Run: headless pygame with SDL's dummy video driver; simulated clock (each Clock.tick advances the game by its frame time, no real sleeping); random seed 0; keys injected as events and as key.get_pressed() state; mouse plan: one left click at the window centre at the start of phase 2, then a move to the lower-right quarter at the start of phase 3; restart key SPACE tapped at the start of phases 3 and 4.
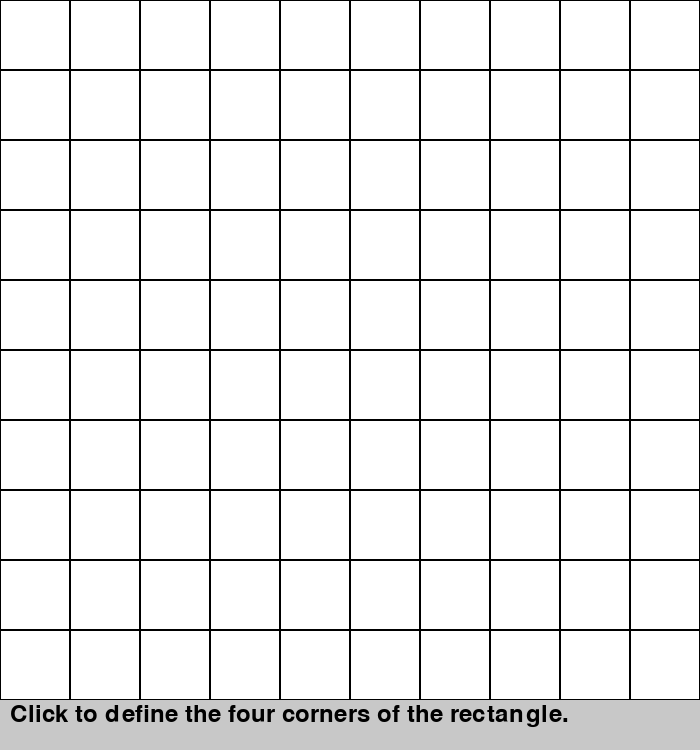
Frame 1 of 4 · flips 1–60 · no input
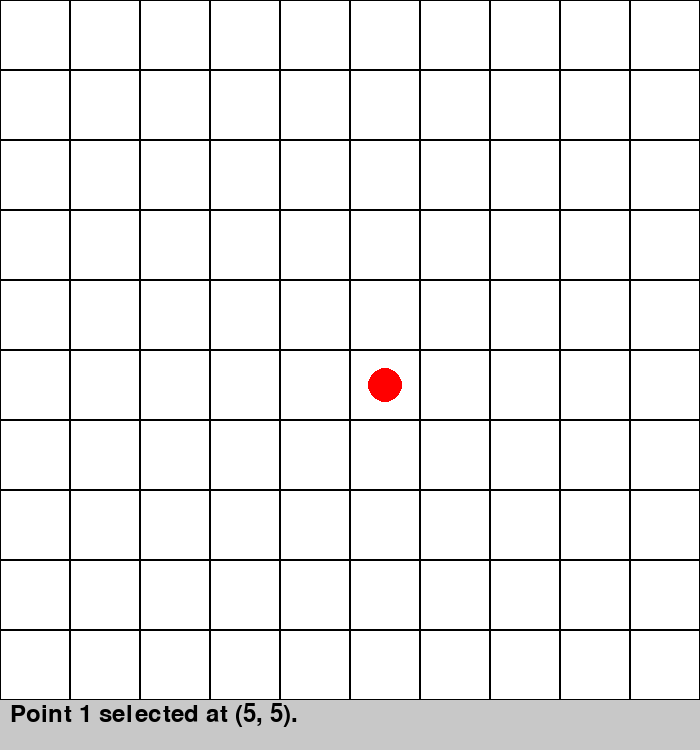
Frame 2 of 4 · flips 61–180 · clicked the window centre · tapped SPACE, RETURN · held RIGHT (→), D
Frame 3 of 4 · flips 181–300 · moved the mouse to the lower-right quarter · tapped SPACE · held DOWN (↓), S · screen unchanged from frame 2, image omitted
Frame 4 of 4 · flips 301–420 · tapped SPACE · held LEFT (←), A, UP (↑), W · screen unchanged from frame 3, image omitted

The pygame program that drew these frames:

import pygame
import time
import math
import heapq
import random

GRID_SIZE = 10
CELL_SIZE = 70
WINDOW_SIZE = GRID_SIZE * CELL_SIZE
FEEDBACK_HEIGHT = 50
WINDOW_HEIGHT = WINDOW_SIZE + FEEDBACK_HEIGHT
STEP_DELAY = 0.3

WHITE = (255, 255, 255)
BLACK = (0, 0, 0)
RED = (255, 0, 0)
GREEN = (0, 255, 0)
BLUE = (0, 0, 255)
GRAY = (200, 200, 200)
YELLOW = (255, 255, 0)

pygame.init()
window = pygame.display.set_mode((WINDOW_SIZE, WINDOW_HEIGHT))
pygame.display.set_caption("Robot Navigation with Obstacles")
font = pygame.font.Font(None, 36)

def draw_grid():
    for x in range(GRID_SIZE):
        for y in range(GRID_SIZE):
            pygame.draw.rect(window, WHITE, (y * CELL_SIZE, x * CELL_SIZE, CELL_SIZE, CELL_SIZE))
            pygame.draw.rect(window, BLACK, (y * CELL_SIZE, x * CELL_SIZE, CELL_SIZE, CELL_SIZE), 1)

def calculate_center(points):
    x_coords = [p[0] for p in points]
    y_coords = [p[1] for p in points]
    center_x = sum(x_coords) // len(points)
    center_y = sum(y_coords) // len(points)
    return center_x, center_y

def draw_feedback(feedback):
    pygame.draw.rect(window, GRAY, (0, WINDOW_SIZE, WINDOW_SIZE, FEEDBACK_HEIGHT))
    feedback_text = font.render(feedback, True, BLACK)
    window.blit(feedback_text, (10, WINDOW_SIZE + 2))
    pygame.display.update()

def a_star(grid, start, end):
    directions = [(0, 1), (1, 0), (0, -1), (-1, 0)]
    open_list = []
    heapq.heappush(open_list, (0, start))
    came_from = {}
    g_score = {start: 0}
    f_score = {start: heuristic(start, end)}

    while open_list:
        _, current = heapq.heappop(open_list)
        if current == end:
            return reconstruct_path(came_from, current)
        for dx, dy in directions:
            neighbor = (current[0] + dx, current[1] + dy)
            if 0 <= neighbor[0] < GRID_SIZE and 0 <= neighbor[1] < GRID_SIZE and grid[neighbor[0]][neighbor[1]] == 0:
                tentative_g_score = g_score[current] + 1
                if neighbor not in g_score or tentative_g_score < g_score[neighbor]:
                    came_from[neighbor] = current
                    g_score[neighbor] = tentative_g_score
                    f_score[neighbor] = tentative_g_score + heuristic(neighbor, end)
                    heapq.heappush(open_list, (f_score[neighbor], neighbor))
    return []

def heuristic(a, b):
    return abs(a[0] - b[0]) + abs(a[1] - b[1])

def reconstruct_path(came_from, current):
    path = []
    while current in came_from:
        path.append(current)
        current = came_from[current]
    path.reverse()
    return path

def get_starting_position():
    x, y = pygame.mouse.get_pos()
    return (y // CELL_SIZE, x // CELL_SIZE)

def main():
    running = True
    points = []
    robot_position = None
    path = []
    center = None
    grid = [[0 for _ in range(GRID_SIZE)] for _ in range(GRID_SIZE)]
    feedback = "Click to define the four corners of the rectangle."
    placing_obstacles = False
    specified_start = None

    while running:
        for event in pygame.event.get():
            if event.type == pygame.QUIT:
                running = False

            elif event.type == pygame.MOUSEBUTTONDOWN:
                x, y = event.pos[1] // CELL_SIZE, event.pos[0] // CELL_SIZE

                if len(points) < 4:
                    if (x, y) not in points:  
                        points.append((x, y))
                        feedback = f"Point {len(points)} selected at {x, y}."
                        grid[x][y] = 1

                elif placing_obstacles:
                    if (x, y) not in points and (x, y) != center:  
                        if grid[x][y] == 0:  
                            grid[x][y] = 1
                            feedback = f"Obstacle placed at {x, y}."
                        elif grid[x][y] == 1:  
                            grid[x][y] = 0
                            feedback = f"Obstacle removed at {x, y}."

                elif specified_start is None:
                    specified_start = get_starting_position()
                    feedback = f"Starting position set at {specified_start}. Press SPACE to calculate path."

                if len(points) == 4 and not placing_obstacles:
                    center = calculate_center(points)
                    feedback = f"Center calculated at {center}. Press SPACE to start or 'O' to place obstacles."

            elif event.type == pygame.KEYDOWN:
                if event.key == pygame.K_SPACE and len(points) == 4 and specified_start:
                    robot_position = specified_start
                    path = a_star(grid, robot_position, center)
                    feedback = f"Path calculated to center at {center}."
                elif event.key == pygame.K_o and len(points) == 4:
                    placing_obstacles = not placing_obstacles
                    feedback = "Click to place/remove obstacles. Press 'O' again to finish."

        window.fill(WHITE)
        draw_grid()

        
        for point in points:
            pygame.draw.circle(window, RED, (point[1] * CELL_SIZE + CELL_SIZE // 2, point[0] * CELL_SIZE + CELL_SIZE // 2), CELL_SIZE // 4)

       
        for x in range(GRID_SIZE):
            for y in range(GRID_SIZE):
                if grid[x][y] == 1 and (x, y) not in points:
                    pygame.draw.rect(window, BLUE, (y * CELL_SIZE, x * CELL_SIZE, CELL_SIZE, CELL_SIZE))

        
        if robot_position and path:
            next_step = path.pop(0)
            pygame.draw.rect(window, YELLOW, (next_step[1] * CELL_SIZE, next_step[0] * CELL_SIZE, CELL_SIZE, CELL_SIZE))
            robot_position = next_step
            feedback = f"Robot moved to {robot_position}."
            if not path:
                feedback = "Robot reached the center!"

        
        if robot_position:
            pygame.draw.circle(window, GREEN, (robot_position[1] * CELL_SIZE + CELL_SIZE // 2, robot_position[0] * CELL_SIZE + CELL_SIZE // 2), CELL_SIZE // 4)

        draw_feedback(feedback)
        pygame.display.update()
        time.sleep(STEP_DELAY)

main()
pygame.quit()
